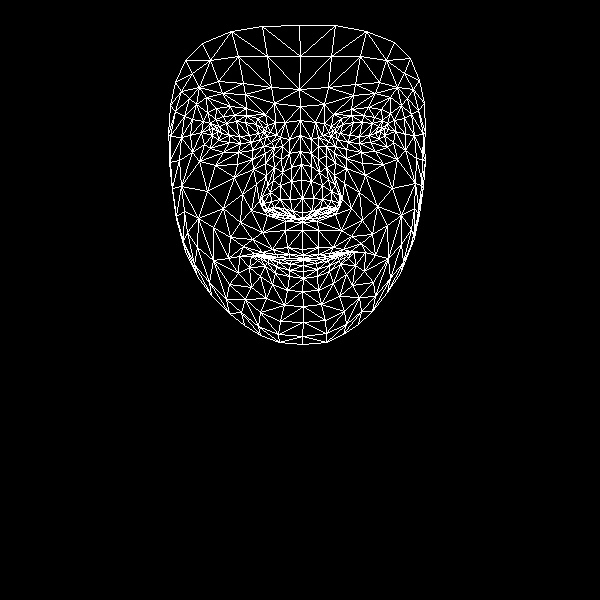

The table this chart was drawn from, first rows:
, x, y
0, 302, 249
1, 302, 212
2, 302, 222
3, 291, 167
4, 302, 198
5, 301, 180
6, 300, 135
7, 217, 131
8, 300, 106
9, 299, 89
10, 299, 25
11, 303, 255
12, 303, 258
13, 303, 259
14, 303, 260
15, 303, 265
16, 303, 271
17, 303, 278
18, 302, 291
19, 302, 218
20, 290, 216
21, 175, 82
22, 251, 142
23, 240, 143
24, 229, 142
25, 212, 135
26, 260, 139
27, 234, 115
28, 246, 115
29, 223, 116
30, 215, 119
31, 204, 144
32, 260, 312
33, 212, 128
34, 170, 136
35, 190, 135
36, 242, 194
37, 287, 247
38, 289, 258
39, 272, 249
40, 262, 252
41, 278, 257
42, 269, 257
43, 249, 267
44, 292, 211
45, 290, 199
46, 196, 104
47, 265, 163
48, 263, 203
49, 262, 196
50, 207, 191
51, 291, 181
52, 222, 93
53, 206, 97
54, 185, 60
55, 274, 103
56, 257, 118
57, 239, 256
58, 185, 251
59, 271, 210
... 408 more rows
